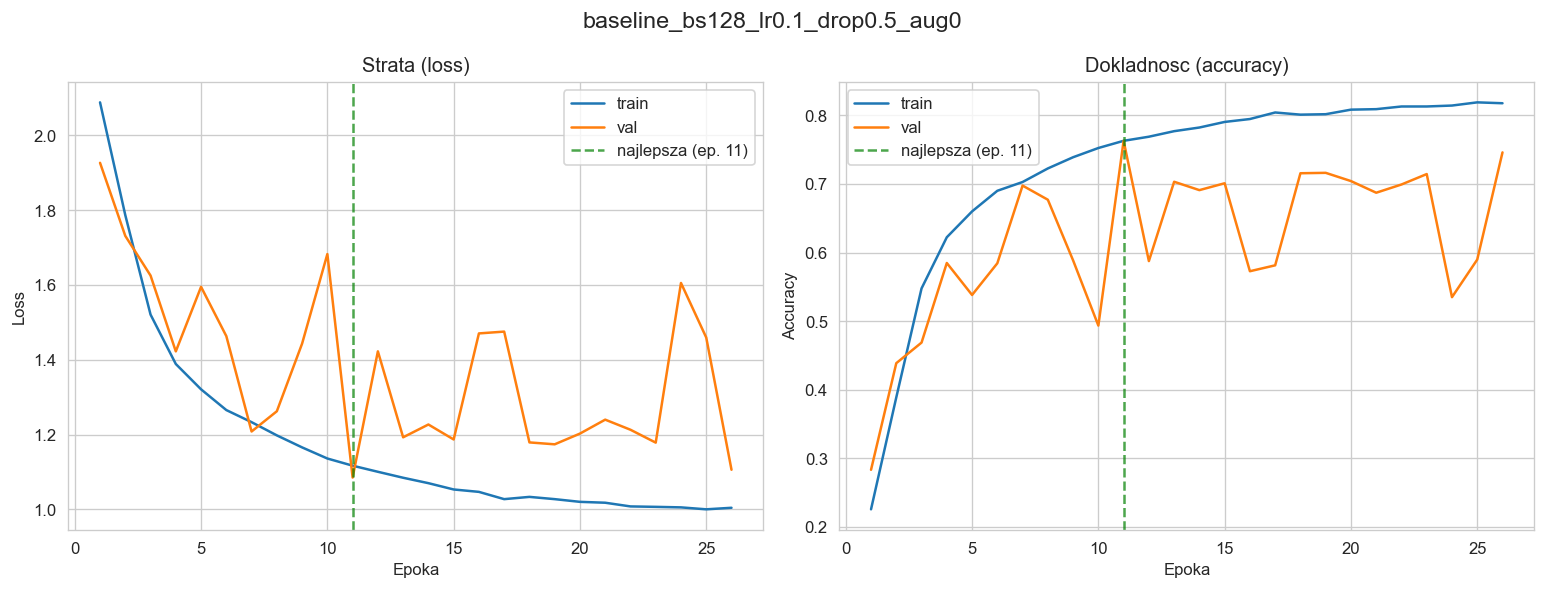

Source data for this figure (header and first rows):
epoch, train_loss, val_loss, train_acc, val_acc, lr
1, 2.088, 1.927, 0.2258, 0.2834, 0.1
2, 1.787, 1.731, 0.389, 0.4388, 0.1
3, 1.521, 1.625, 0.5478, 0.4688, 0.1
4, 1.389, 1.423, 0.6223, 0.5848, 0.1
5, 1.321, 1.595, 0.66, 0.5382, 0.1
6, 1.266, 1.463, 0.69, 0.5844, 0.1
7, 1.233, 1.208, 0.7028, 0.6976, 0.1
8, 1.198, 1.263, 0.7226, 0.677, 0.1
9, 1.166, 1.443, 0.7389, 0.5886, 0.1
10, 1.136, 1.683, 0.7524, 0.4936, 0.1
11, 1.117, 1.085, 0.7629, 0.7628, 0.1
12, 1.101, 1.423, 0.7688, 0.5876, 0.1
13, 1.085, 1.193, 0.7769, 0.7032, 0.1
14, 1.07, 1.227, 0.7822, 0.691, 0.1
15, 1.053, 1.187, 0.7904, 0.701, 0.1
16, 1.047, 1.471, 0.7946, 0.5728, 0.1
17, 1.028, 1.475, 0.8042, 0.5814, 0.1
18, 1.034, 1.179, 0.801, 0.7156, 0.1
19, 1.028, 1.174, 0.8016, 0.7162, 0.1
20, 1.02, 1.203, 0.8083, 0.7042, 0.1
21, 1.018, 1.24, 0.809, 0.6872, 0.1
22, 1.008, 1.213, 0.8129, 0.6992, 0.1
23, 1.007, 1.179, 0.8129, 0.7144, 0.1
24, 1.006, 1.605, 0.8143, 0.535, 0.1
25, 1, 1.46, 0.8189, 0.5898, 0.1
26, 1.004, 1.106, 0.8176, 0.746, 0.1
